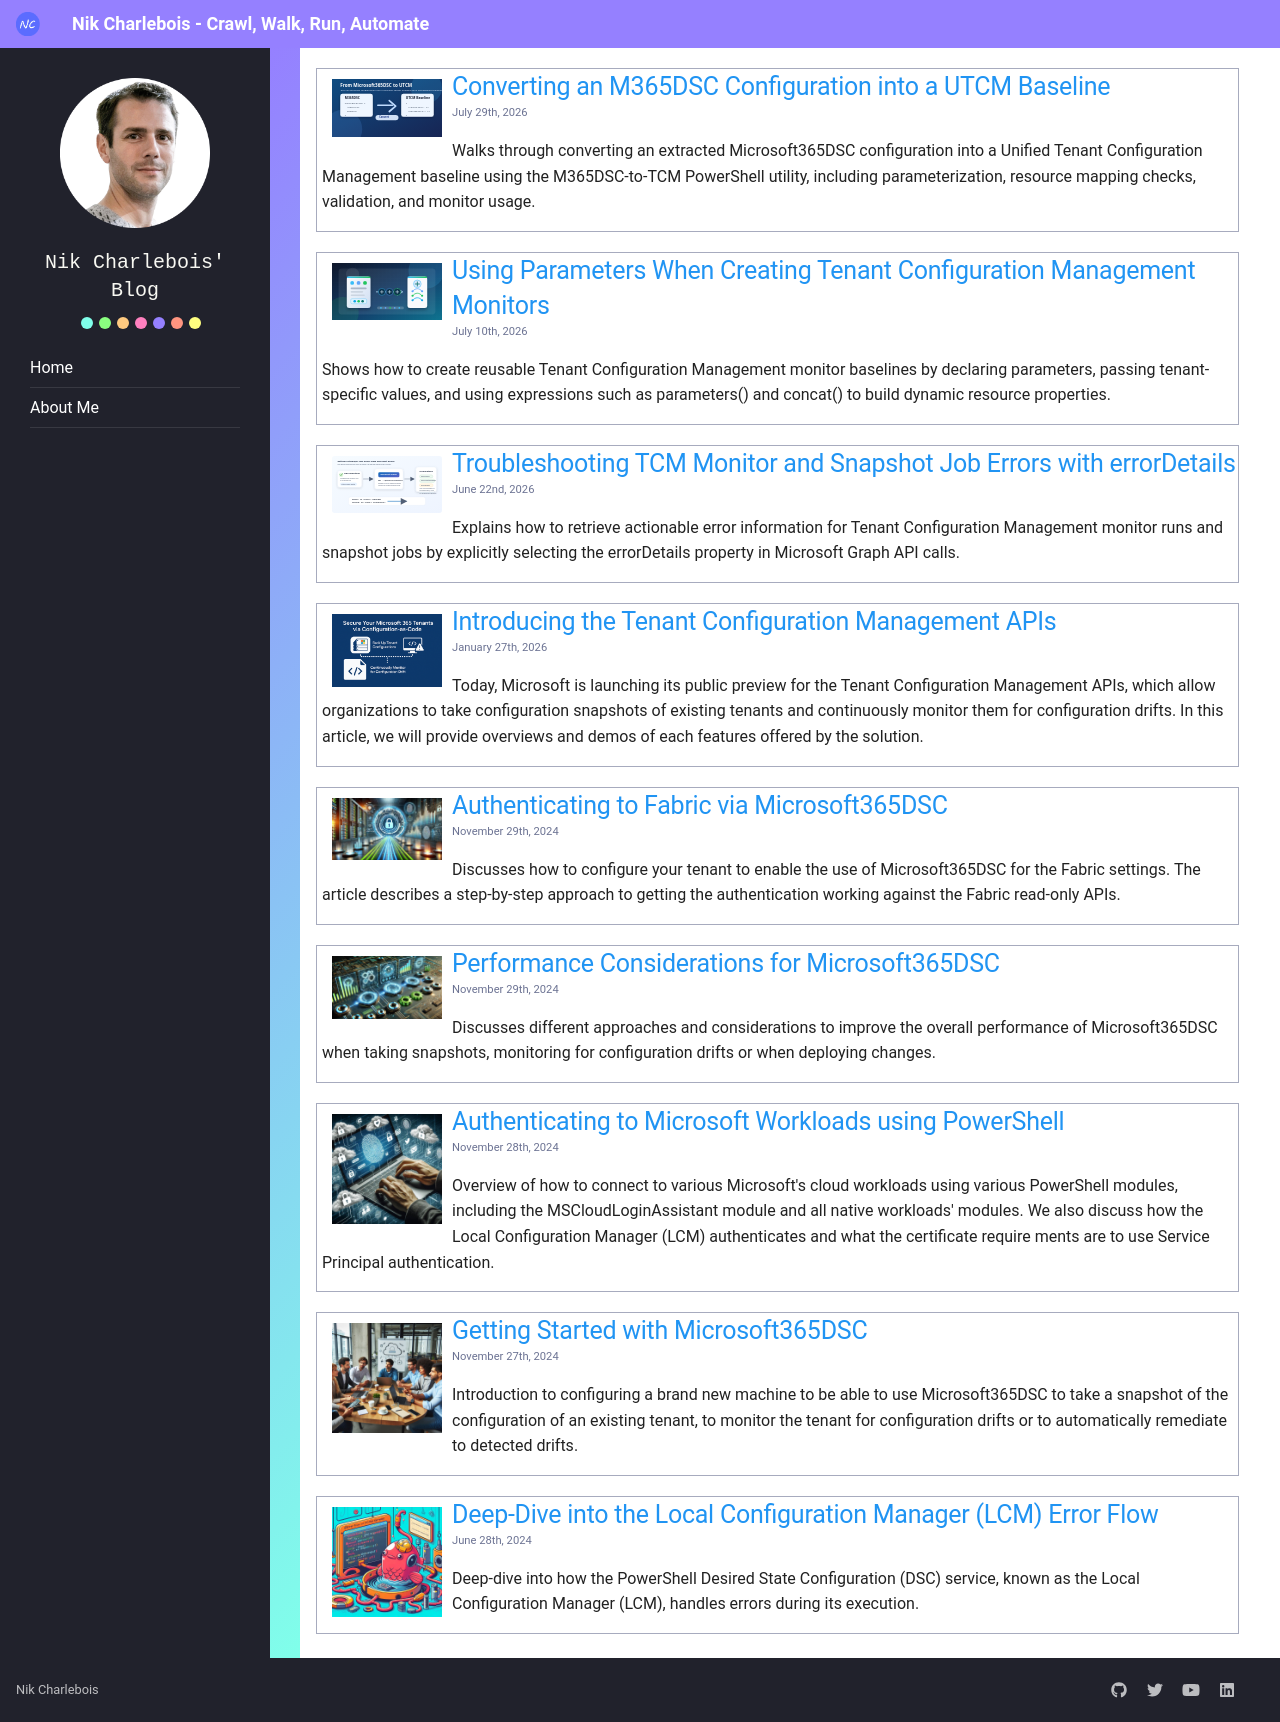

repository: NikCharlebois/Nik-Charlebois.com · page: index.html · generator: mkdocs

<div class="article-listing">
    <img src="/blog/posts/2026/m365dsc-to-tcm-baseline/images/m365dsc-to-tcm-baseline-promo.svg" alt ="Converting an M365DSC Configuration into a UTCM Baseline" />
    <h2><a href="/blog/posts/2026/m365dsc-to-tcm-baseline/index.html">Converting an M365DSC Configuration into a UTCM Baseline</a></h2>
    <div class="article-date">July 29th, 2026</div>
    <p>Walks through converting an extracted Microsoft365DSC configuration into a Unified Tenant Configuration Management baseline using the M365DSC-to-TCM PowerShell utility, including parameterization, resource mapping checks, validation, and monitor usage.</p>
</div>

<div class="article-listing">
    <img src="/blog/posts/2026/tcm-monitor-parameters/images/tcm-monitor-parameters-promo.svg" alt ="Using Parameters When Creating Tenant Configuration Management Monitors" />
    <h2><a href="/blog/posts/2026/tcm-monitor-parameters/index.html">Using Parameters When Creating Tenant Configuration Management Monitors</a></h2>
    <div class="article-date">July 10th, 2026</div>
    <p>Shows how to create reusable Tenant Configuration Management monitor baselines by declaring parameters, passing tenant-specific values, and using expressions such as parameters() and concat() to build dynamic resource properties.</p>
</div>

<div class="article-listing">
    <img src="/blog/posts/2026/tcm-error-details/images/error-details-flow.svg" alt ="Troubleshooting TCM monitor and snapshot job errors with errorDetails" />
    <h2><a href="/blog/posts/2026/tcm-error-details/index.html">Troubleshooting TCM Monitor and Snapshot Job Errors with errorDetails</a></h2>
    <div class="article-date">June 22nd, 2026</div>
    <p>Explains how to retrieve actionable error information for Tenant Configuration Management monitor runs and snapshot jobs by explicitly selecting the errorDetails property in Microsoft Graph API calls.</p>
</div>

<div class="article-listing">
    <img src="/blog/posts/2026/introducing-tcm-apis/images/intro-tcm-promo.png" alt ="Introducing the Tenant Configuration Management APIs" />
    <h2><a href="/blog/posts/2026/introducing-tcm-apis/index.html">Introducing the Tenant Configuration Management APIs</a></h2>
    <div class="article-date">January 27th, 2026</div>
    <p>Today, Microsoft is launching its public preview for the Tenant Configuration Management APIs, which allow organizations to take configuration snapshots of existing tenants and continuously monitor them for configuration drifts. In this article, we will provide overviews and demos of each features offered by the solution.</p>
</div>

<div class="article-listing">
    <img src="/blog/posts/2024/authenticating-to-fabric/authenticating-to-fabric.webp" alt ="Authenticating to Fabric via Microsoft365DSC" />
    <h2><a href="/blog/posts/2024/authenticating-to-fabric/index.html">Authenticating to Fabric via Microsoft365DSC</a></h2>
    <div class="article-date">November 29th, 2024</div>
    <p>Discusses how to configure your tenant to enable the use of Microsoft365DSC for the Fabric settings. The article describes a step-by-step approach to getting the authentication working against the Fabric read-only APIs.</p>
</div>

<div class="article-listing">
    <img src="/blog/posts/2024/m365dsc-performance-considerations/m365dsc-performance-considerations.webp" alt ="Performance Considerations for Microsoft365DSC" />
    <h2><a href="/blog/posts/2024/m365dsc-performance-considerations/index.html">Performance Considerations for Microsoft365DSC</a></h2>
    <div class="article-date">November 29th, 2024</div>
    <p>Discusses different approaches and considerations to improve the overall performance of Microsoft365DSC when taking snapshots, monitoring for configuration drifts or when deploying changes.</p>
</div>

<div class="article-listing">
    <img src="/blog/posts/2024/authenticating-with-powershell/authenticating-with-powershell.jpg" alt ="Authenticating to Microsoft Workloads using PowerShell" />
    <h2><a href="/blog/posts/2024/authenticating-with-powershell/index.html">Authenticating to Microsoft Workloads using PowerShell</a></h2>
    <div class="article-date">November 28th, 2024</div>
    <p>Overview of how to connect to various Microsoft's cloud workloads using various PowerShell modules, including the MSCloudLoginAssistant module and all native workloads' modules. We also discuss how the Local Configuration Manager (LCM) authenticates and what the certificate require ments are to use Service Principal authentication.</p>
</div>

<div class="article-listing">
    <img src="/blog/posts/2024/getting-started-m365dsc/gettingstartedm365dsc.jpg" alt ="Getting Started with Microsoft365DSC" />
    <h2><a href="/blog/posts/2024/getting-started-m365dsc/index.html">Getting Started with Microsoft365DSC</a></h2>
    <div class="article-date">November 27th, 2024</div>
    <p>Introduction to configuring a brand new machine to be able to use Microsoft365DSC to take a snapshot of the configuration of an existing tenant, to monitor the tenant for configuration drifts or to automatically remediate to detected drifts.</p>
</div>

<div class="article-listing">
    <img src="/blog/posts/2024/dsc-error-flow/dscerrorflow.jpg" alt ="DSC Error Flow" />
    <h2><a href="/blog/posts/2024/dsc-error-flow/index.html">Deep-Dive into the Local Configuration Manager (LCM) Error Flow</a></h2>
    <div class="article-date">June 28th, 2024</div>
    <p>Deep-dive into how the PowerShell Desired State Configuration (DSC) service, known as the Local Configuration Manager (LCM), handles errors during its execution.</p>
</div>
